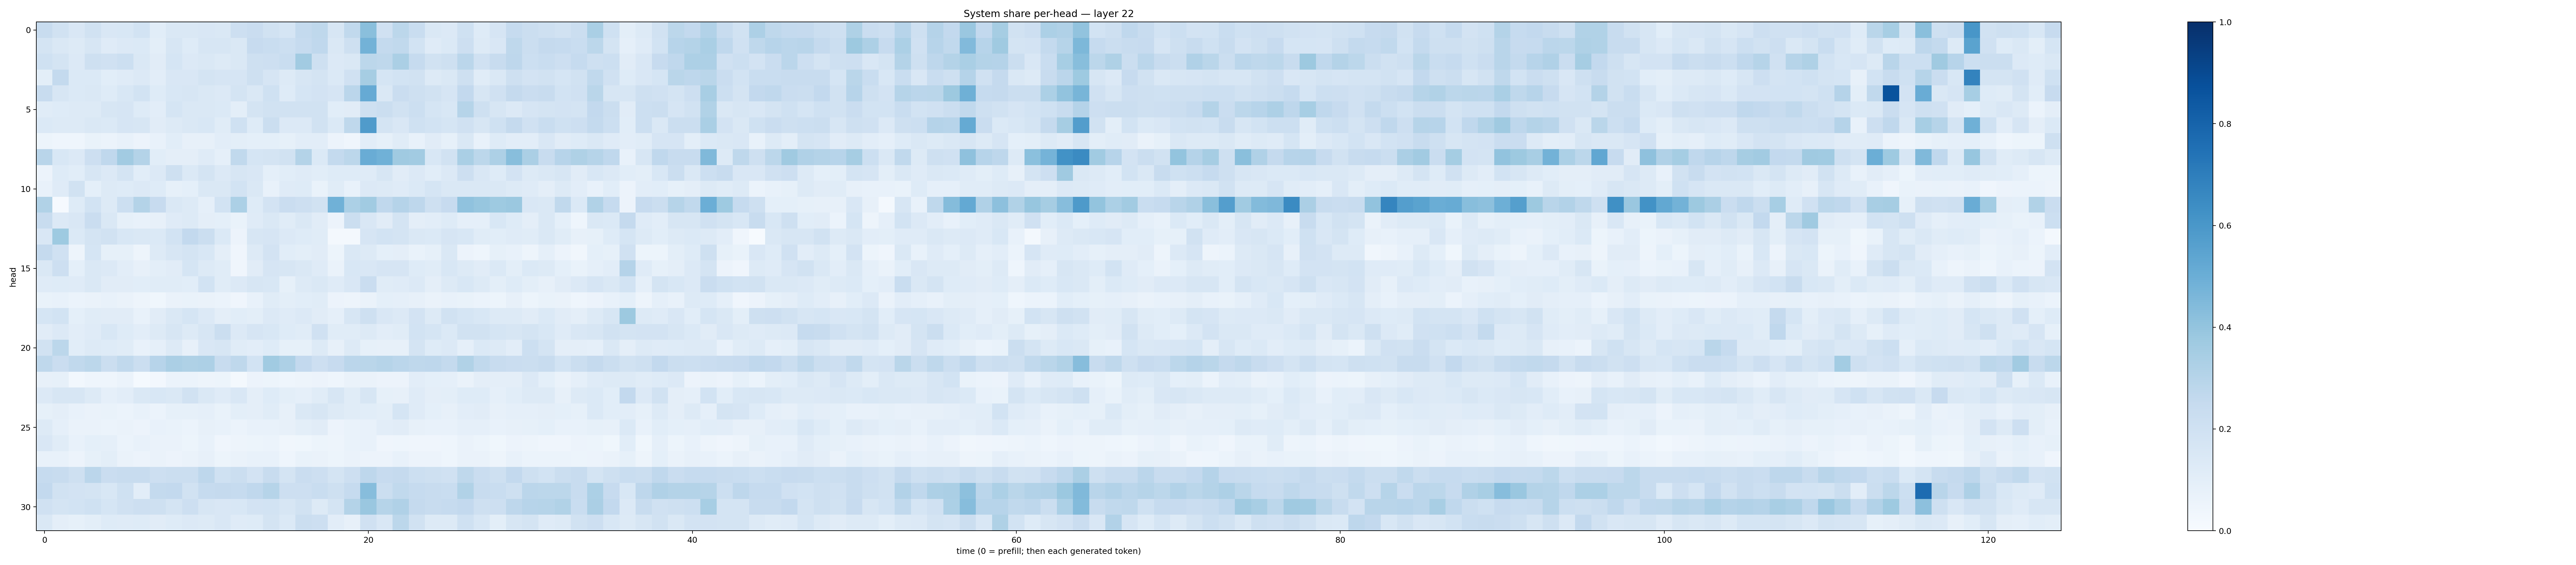

The file beside this chart, header and first rows:
0.2387136, 0.19275129, 0.14972864, 0.18928804, 0.15091927, 0.15434267, 0.18633491, 0.10834517, 0.14649127, 0.14479917, 0.15105055, 0.14349449, 0.21380395, 0.22907543, 0.19028302, 0.17053145, 0.25414586, 0.2704716, 0.1596926, 0.26530695, 0.4241384, 0.19895534, 0.278305, 0.2325318
0.1727, 0.1483, 0.1325, 0.1622, 0.1199, 0.1355, 0.1392, 0.101, 0.157, 0.1225, 0.1576, 0.1623, 0.1443, 0.2423, 0.2335, 0.2172, 0.2461, 0.2681, 0.1452, 0.2047, 0.4791, 0.2576, 0.2633, 0.186
0.1993, 0.1782, 0.1359, 0.2106, 0.1958, 0.2157, 0.1429, 0.1118, 0.1711, 0.1352, 0.146, 0.13, 0.1411, 0.2066, 0.2131, 0.2306, 0.3601, 0.2032, 0.1339, 0.1454, 0.2789, 0.2713, 0.3349, 0.2476
0.09816, 0.2566, 0.1386, 0.1369, 0.1081, 0.1195, 0.1355, 0.1029, 0.1501, 0.1507, 0.1796, 0.1659, 0.166, 0.2098, 0.1665, 0.1277, 0.1614, 0.176, 0.1376, 0.199, 0.3513, 0.1705, 0.186, 0.1883
0.2367, 0.1574, 0.137, 0.1438, 0.1228, 0.1557, 0.1873, 0.1212, 0.1552, 0.1594, 0.1423, 0.1346, 0.1724, 0.1407, 0.2011, 0.1246, 0.1704, 0.1832, 0.1672, 0.2838, 0.514, 0.1458, 0.2298, 0.2039
0.1171, 0.1223, 0.131, 0.1267, 0.1579, 0.1641, 0.1216, 0.1025, 0.1687, 0.147, 0.1464, 0.1399, 0.09999, 0.1744, 0.1932, 0.1903, 0.1911, 0.1882, 0.1082, 0.1096, 0.2092, 0.2248, 0.1896, 0.2154
0.137, 0.1296, 0.131, 0.1414, 0.1401, 0.1642, 0.1594, 0.1109, 0.1286, 0.1476, 0.1537, 0.1147, 0.2017, 0.1223, 0.2262, 0.1336, 0.1354, 0.1906, 0.139, 0.2724, 0.5804, 0.1736, 0.149, 0.2007
0.05435, 0.04653, 0.0446, 0.06848, 0.05956, 0.07289, 0.05683, 0.07503, 0.1086, 0.08177, 0.0814, 0.1034, 0.09926, 0.09196, 0.09009, 0.08271, 0.1026, 0.1039, 0.05518, 0.04022, 0.1044, 0.08211, 0.1149, 0.07747
0.2899, 0.1533, 0.1346, 0.2133, 0.266, 0.362, 0.3065, 0.107, 0.09585, 0.09523, 0.1193, 0.08643, 0.263, 0.1684, 0.1732, 0.1901, 0.3053, 0.1398, 0.257, 0.2788, 0.5074, 0.488, 0.3702, 0.363
0.0581, 0.1248, 0.107, 0.1631, 0.1344, 0.1756, 0.1091, 0.1341, 0.2078, 0.1399, 0.1724, 0.1343, 0.1573, 0.1506, 0.09161, 0.1078, 0.1206, 0.1074, 0.1229, 0.1228, 0.1188, 0.1593, 0.1099, 0.1346
0.07105, 0.1174, 0.1915, 0.0923, 0.1268, 0.1249, 0.1367, 0.1237, 0.08572, 0.09076, 0.1477, 0.1451, 0.1853, 0.1453, 0.07766, 0.1187, 0.1237, 0.06956, 0.1152, 0.07419, 0.1346, 0.1276, 0.1198, 0.1368
0.3149, 0.008112, 0.1242, 0.1856, 0.1317, 0.2185, 0.305, 0.2438, 0.1481, 0.1271, 0.0869, 0.186, 0.3298, 0.1217, 0.1816, 0.2297, 0.2146, 0.1894, 0.4847, 0.3282, 0.3668, 0.2689, 0.3016, 0.274
0.2364, 0.136, 0.1485, 0.2305, 0.1478, 0.08412, 0.07225, 0.07904, 0.1205, 0.1297, 0.09686, 0.09322, 0.06644, 0.1197, 0.1457, 0.1138, 0.146, 0.1124, 0.05684, 0.221, 0.1522, 0.1111, 0.1786, 0.09505
0.1501, 0.3747, 0.1382, 0.1763, 0.1932, 0.1532, 0.1449, 0.1378, 0.1871, 0.2592, 0.2196, 0.1374, 0.05639, 0.1571, 0.1645, 0.1366, 0.1236, 0.1146, 0.02141, 0.01663, 0.1657, 0.1858, 0.178, 0.1413
0.251, 0.1984, 0.04969, 0.1701, 0.08489, 0.08572, 0.04803, 0.1282, 0.1582, 0.1778, 0.1561, 0.0945, 0.03952, 0.1285, 0.1803, 0.1061, 0.0993, 0.1097, 0.05287, 0.1434, 0.1251, 0.09061, 0.09627, 0.06836
0.1418, 0.2113, 0.08989, 0.1408, 0.1366, 0.1048, 0.07974, 0.1007, 0.1113, 0.1716, 0.1282, 0.1169, 0.0401, 0.11, 0.1651, 0.1626, 0.1432, 0.1185, 0.06272, 0.1548, 0.1494, 0.1661, 0.1649, 0.1249
0.1203, 0.1221, 0.1194, 0.1474, 0.1107, 0.11, 0.1068, 0.1149, 0.1165, 0.1064, 0.1871, 0.1171, 0.134, 0.1584, 0.1552, 0.08335, 0.1258, 0.1409, 0.1187, 0.1504, 0.2293, 0.1145, 0.1201, 0.1353
0.06652, 0.07183, 0.06183, 0.0628, 0.07379, 0.06393, 0.0481, 0.03895, 0.06449, 0.06916, 0.0659, 0.06097, 0.04181, 0.07771, 0.1139, 0.09843, 0.1062, 0.1169, 0.05574, 0.04753, 0.06522, 0.09036, 0.08838, 0.07951
0.1689, 0.1853, 0.09027, 0.1168, 0.1098, 0.1101, 0.07267, 0.1117, 0.1447, 0.1682, 0.1329, 0.09614, 0.1064, 0.09944, 0.1349, 0.1174, 0.1337, 0.1099, 0.08812, 0.158, 0.2049, 0.1503, 0.1362, 0.1827
0.1105, 0.136, 0.1017, 0.1192, 0.1544, 0.1233, 0.1038, 0.1269, 0.1614, 0.1321, 0.1591, 0.2228, 0.1365, 0.1667, 0.1529, 0.1248, 0.1153, 0.1973, 0.1144, 0.1137, 0.1269, 0.1032, 0.1152, 0.1858
0.1897, 0.2778, 0.1091, 0.1266, 0.1223, 0.1158, 0.07495, 0.08738, 0.1269, 0.08157, 0.1489, 0.1601, 0.1141, 0.1022, 0.1219, 0.08406, 0.0854, 0.127, 0.0815, 0.1322, 0.08457, 0.08107, 0.0783, 0.1763
0.2724, 0.2295, 0.2629, 0.2783, 0.2237, 0.2643, 0.2261, 0.2955, 0.3322, 0.3214, 0.3267, 0.2378, 0.2715, 0.1873, 0.3651, 0.3263, 0.261, 0.214, 0.2444, 0.2841, 0.2864, 0.2975, 0.2814, 0.2701
0.07813, 0.08264, 0.02735, 0.0446, 0.04343, 0.05907, 0.01433, 0.02654, 0.06222, 0.06177, 0.04913, 0.05458, 0.023, 0.05846, 0.05268, 0.04331, 0.04883, 0.05618, 0.04344, 0.06413, 0.06369, 0.05619, 0.05538, 0.1027
0.1347, 0.1614, 0.1591, 0.126, 0.08771, 0.1046, 0.1411, 0.1558, 0.1454, 0.1879, 0.1419, 0.1205, 0.1499, 0.09607, 0.1212, 0.09821, 0.08968, 0.1136, 0.1589, 0.1162, 0.1578, 0.08584, 0.07869, 0.1187
0.08213, 0.09728, 0.07342, 0.06519, 0.06694, 0.05987, 0.07349, 0.06212, 0.08314, 0.08257, 0.08683, 0.07009, 0.1005, 0.096, 0.1152, 0.08078, 0.1426, 0.1587, 0.1282, 0.1146, 0.1088, 0.1014, 0.1717, 0.1192
0.1262, 0.0886, 0.06588, 0.06301, 0.06049, 0.06256, 0.05633, 0.07276, 0.06651, 0.06004, 0.08163, 0.07673, 0.06217, 0.07415, 0.0725, 0.0798, 0.09944, 0.111, 0.05493, 0.06722, 0.07787, 0.1026, 0.1114, 0.07915
0.1491, 0.1136, 0.07356, 0.09288, 0.08884, 0.06115, 0.0711, 0.06632, 0.06377, 0.05393, 0.0727, 0.0418, 0.0475, 0.05466, 0.06029, 0.03144, 0.03897, 0.05392, 0.04753, 0.0671, 0.07166, 0.04129, 0.0439, 0.04169
0.07422, 0.07688, 0.05671, 0.08451, 0.1006, 0.0643, 0.05791, 0.06482, 0.05637, 0.06442, 0.07901, 0.05134, 0.06488, 0.07751, 0.0772, 0.04532, 0.07016, 0.06489, 0.05173, 0.06451, 0.05767, 0.05576, 0.07434, 0.05515
0.2473, 0.2398, 0.2057, 0.2841, 0.2299, 0.2377, 0.2417, 0.2125, 0.2241, 0.2234, 0.2746, 0.201, 0.2216, 0.1813, 0.2356, 0.1796, 0.2289, 0.2146, 0.1779, 0.2125, 0.2748, 0.2423, 0.2511, 0.2149
0.2585, 0.194, 0.1809, 0.1765, 0.1535, 0.2002, 0.1022, 0.2547, 0.2597, 0.1892, 0.2481, 0.2522, 0.2461, 0.2665, 0.2979, 0.2115, 0.2148, 0.2306, 0.2085, 0.2467, 0.4313, 0.2226, 0.2631, 0.2481
0.1977, 0.1773, 0.1864, 0.2021, 0.1683, 0.1981, 0.2142, 0.2086, 0.1719, 0.2134, 0.158, 0.1489, 0.1562, 0.1799, 0.1874, 0.1595, 0.1932, 0.1297, 0.1783, 0.3062, 0.3861, 0.2984, 0.3165, 0.2521
0.1428, 0.0947, 0.08255, 0.1006, 0.124, 0.1177, 0.1244, 0.1099, 0.1244, 0.136, 0.1281, 0.1523, 0.1182, 0.122, 0.1728, 0.1404, 0.219, 0.2112, 0.1021, 0.07934, 0.1963, 0.1516, 0.2806, 0.1882
